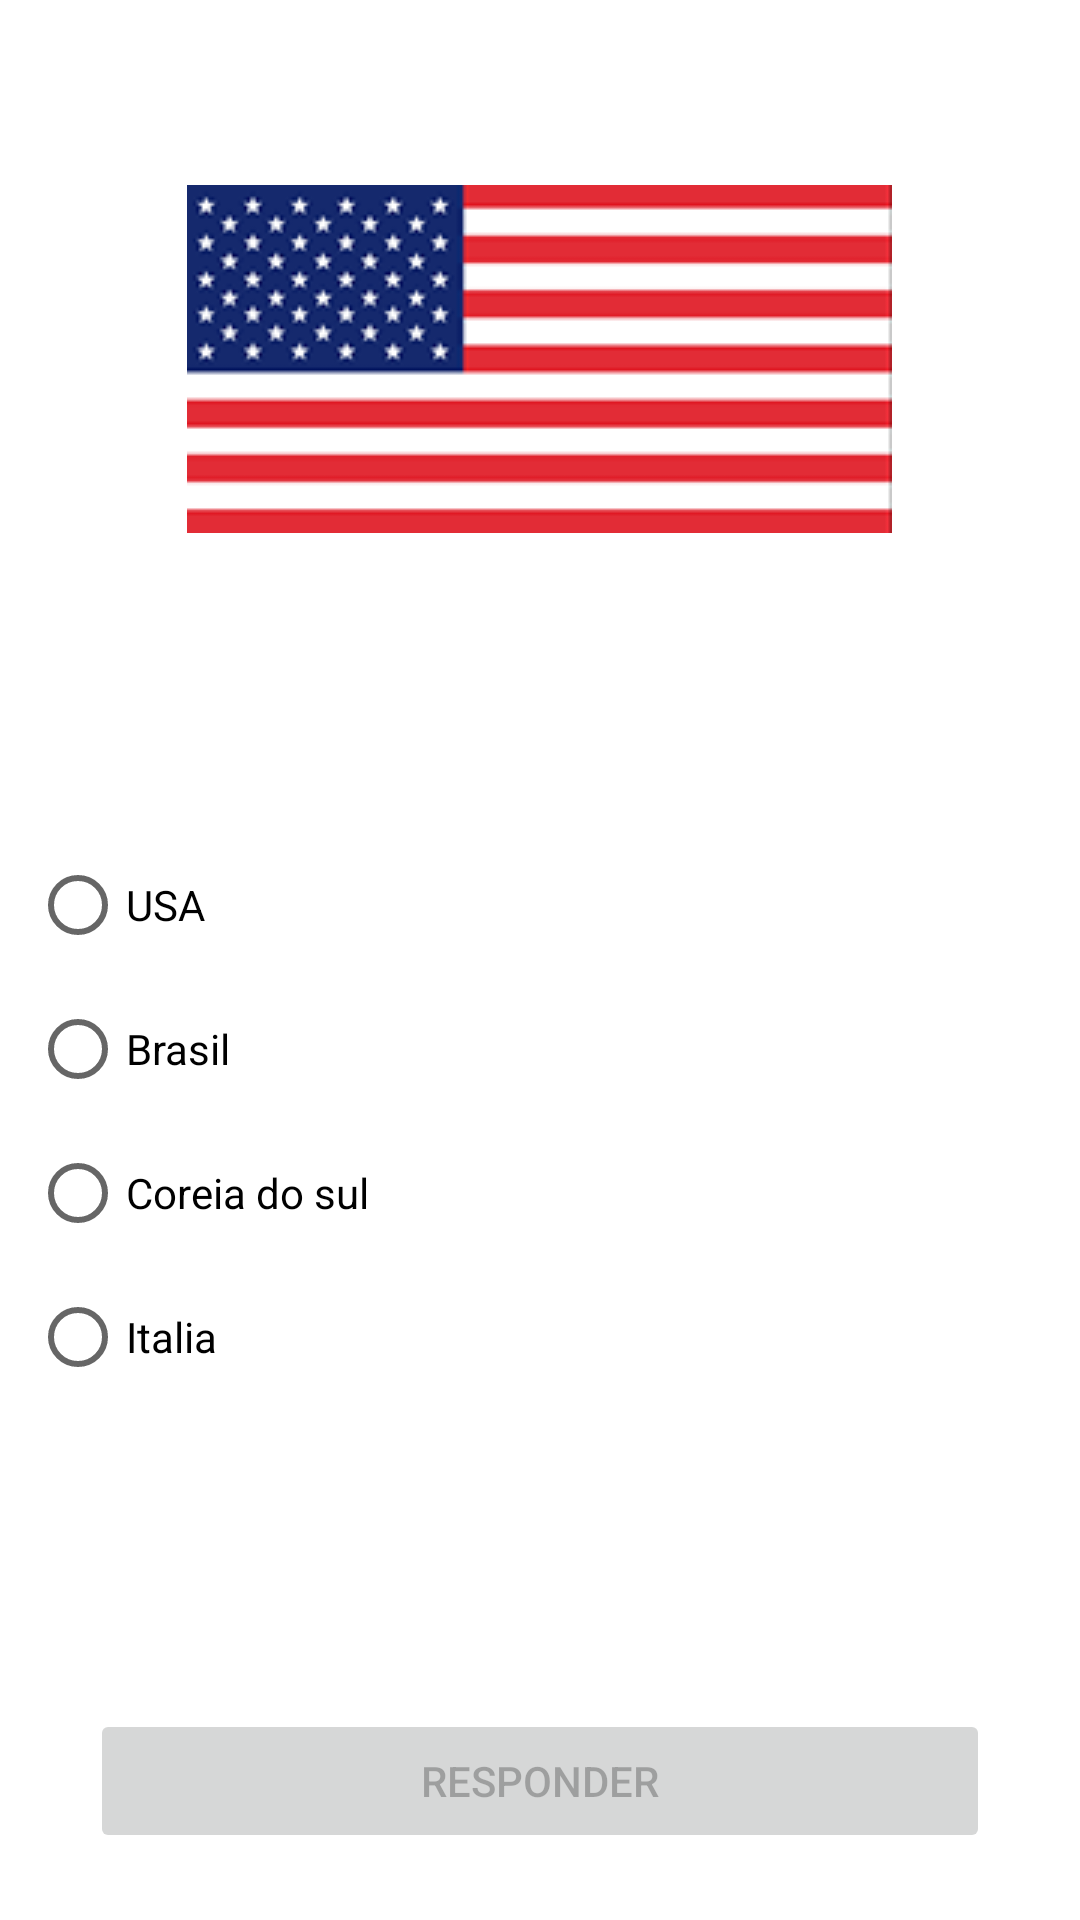

Layout XML and referenced resources for this Android screen:
<!-- AndroidManifest.xml: application theme Theme.QuizBandeiraAndroid -->
<!-- res/layout/activity_screen_usa.xml -->
<?xml version="1.0" encoding="utf-8"?>
<androidx.constraintlayout.widget.ConstraintLayout xmlns:android="http://schemas.android.com/apk/res/android"
    xmlns:app="http://schemas.android.com/apk/res-auto"
    xmlns:tools="http://schemas.android.com/tools"
    android:layout_width="match_parent"
    android:layout_height="match_parent"
    tools:context=".ScreenUsa">

    <LinearLayout
        android:layout_width="match_parent"
        android:layout_height="match_parent"
        android:orientation="vertical"
        android:paddingTop="30dp">

        <TextView
            android:id="@+id/textTitle"
            android:layout_width="match_parent"
            android:layout_height="wrap_content"
            android:gravity="center_horizontal"
            android:text="@string/title_quiz"
            android:textColor="@color/white"
            android:textSize="16sp" />

        <ImageView
            android:id="@+id/imageView3"
            android:layout_width="wrap_content"
            android:layout_height="wrap_content"
            android:layout_gravity="center_horizontal"
            android:layout_marginTop="10dp"
            android:layout_marginBottom="100dp"
            app:srcCompat="@drawable/usa" />

        <RadioGroup
            android:id="@+id/rbgContent"
            android:layout_width="match_parent"
            android:layout_height="wrap_content"
            android:layout_marginLeft="10dp"
            android:layout_marginRight="10dp"
            android:layout_marginBottom="100dp">

            <RadioButton
                android:id="@+id/rbUsa"
                android:layout_width="match_parent"
                android:layout_height="wrap_content"
                android:onClick="OnRadioButtonClicked"
                android:text="USA" />

            <RadioButton
                android:id="@+id/rbItalia"
                android:layout_width="match_parent"
                android:layout_height="wrap_content"
                android:onClick="OnRadioButtonClicked"
                android:text="Brasil" />

            <RadioButton
                android:id="@+id/rbGuatemala"
                android:layout_width="match_parent"
                android:layout_height="wrap_content"
                android:onClick="OnRadioButtonClicked"
                android:text="Coreia do sul" />

            <RadioButton
                android:id="@+id/rbCuba"
                android:layout_width="match_parent"
                android:layout_height="wrap_content"
                android:onClick="OnRadioButtonClicked"
                android:text="Italia" />

        </RadioGroup>

        <Button
            android:id="@+id/btnResponse"
            android:layout_width="match_parent"
            android:layout_height="wrap_content"
            android:layout_marginLeft="30dp"
            android:layout_marginRight="30dp"
            android:enabled="false"
            android:onClick="Confirm"
            android:text="Responder" />

    </LinearLayout>
</androidx.constraintlayout.widget.ConstraintLayout>
<!-- resources referenced by this layout -->
<resources>
  <!-- drawable usa: png bitmap (drawable, 10298 bytes) -->
  <string name="title_quiz">Que país é esse?</string>
  <style name="Theme.QuizBandeiraAndroid" parent="Theme.MaterialComponents.DayNight.DarkActionBar">
          
          <item name="colorPrimary">@color/purple_500</item>
          <item name="colorPrimaryVariant">@color/purple_700</item>
          <item name="colorOnPrimary">@color/white</item>
          
          <item name="colorSecondary">@color/teal_200</item>
          <item name="colorSecondaryVariant">@color/teal_700</item>
          <item name="colorOnSecondary">@color/black</item>
          
          <item name="android:statusBarColor">@color/purple_700</item>
          
      </style>
  <!-- not gathered from this repository: default colours our renderer supplied (Android Studio template values) -->
  <color name="purple_500">#FF6200EE</color>
  <color name="purple_700">#FF3700B3</color>
  <color name="teal_200">#FF03DAC5</color>
  <color name="teal_700">#FF018786</color>
  <color name="black">#FF000000</color>
  <color name="white">#FFFFFFFF</color>
</resources>
